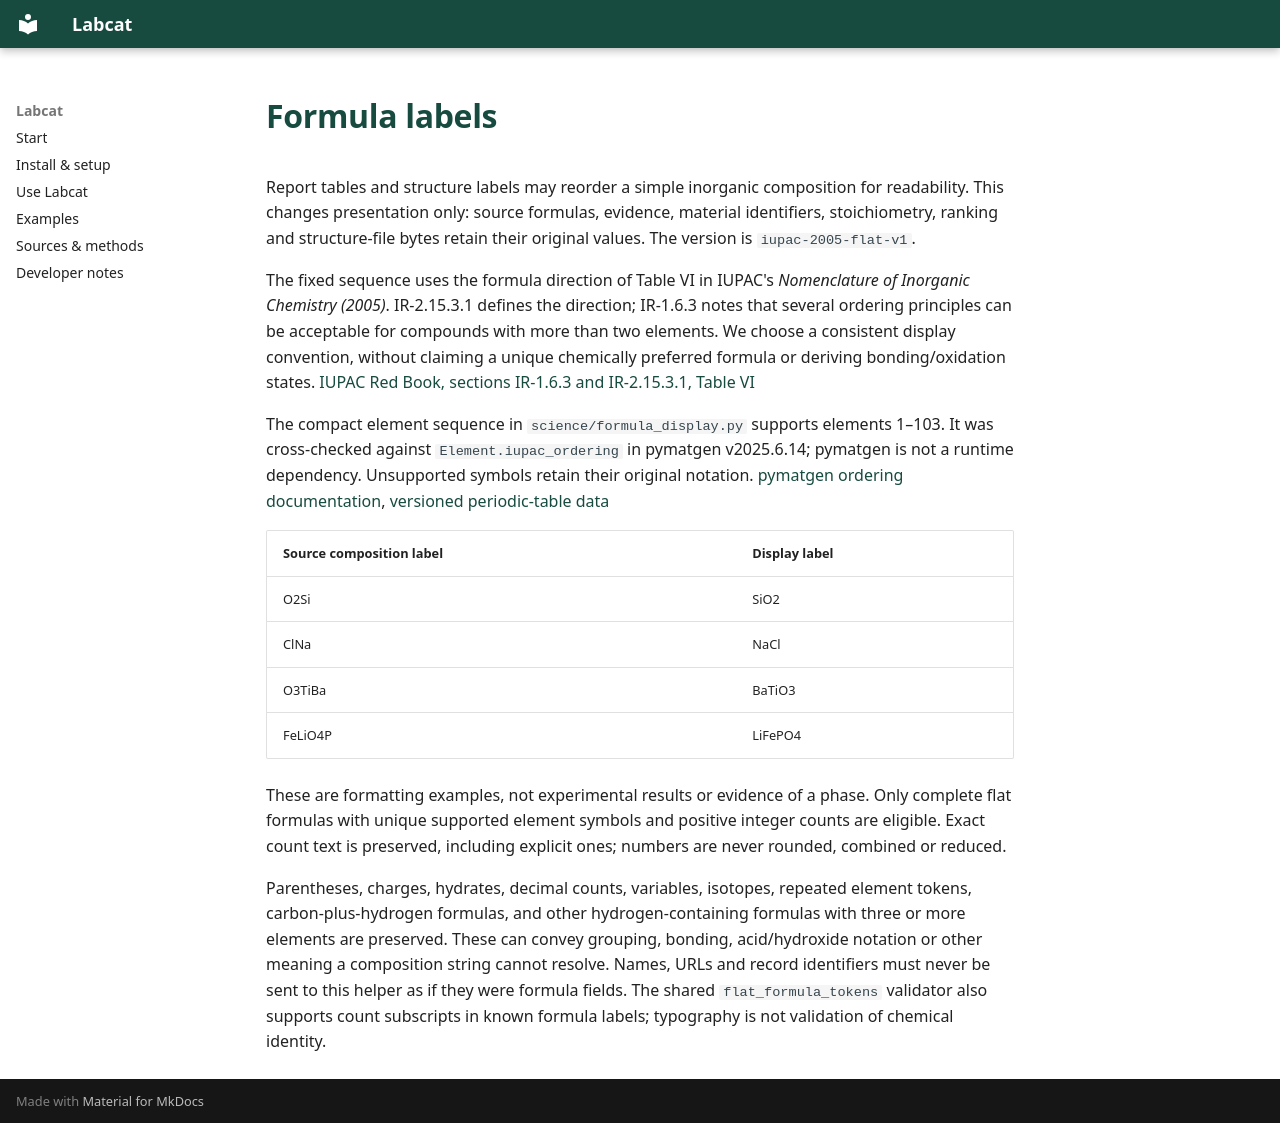

repository: kewh5868/labcat · page: formula-display/index.html · generator: mkdocs

# Formula labels

Report tables and structure labels may reorder a simple inorganic composition
for readability. This changes presentation only: source formulas, evidence,
material identifiers, stoichiometry, ranking and structure-file bytes retain
their original values. The version is `iupac-2005-flat-v1`.

The fixed sequence uses the formula direction of Table VI in IUPAC's _Nomenclature
of Inorganic Chemistry (2005)_. IR-2.15.3.1 defines the direction; IR-1.6.3 notes
that several ordering principles can be acceptable for compounds with more than
two elements. We choose a consistent display convention, without claiming a
unique chemically preferred formula or deriving bonding/oxidation states.
[IUPAC Red Book, sections IR-1.6.3 and IR-2.15.3.1, Table VI](https://iupac.org/wp-content/uploads/2016/07/Red_Book_2005.pdf)

The compact element sequence in `science/formula_display.py` supports elements
1–103. It was cross-checked against `Element.iupac_ordering` in pymatgen
v2025.6.14; pymatgen is not a runtime dependency. Unsupported symbols retain
their original notation.
[pymatgen ordering documentation](https://pymatgen.org/pymatgen.core.html#pymatgen.core.periodic_table.ElementBase.iupac_ordering),
[versioned periodic-table data](https://github.com/materialsproject/pymatgen/blob/v2025.6.14/src/pymatgen/core/periodic_table.json.gz)

| Source composition label | Display label |
| ------------------------ | ------------- |
| O2Si                     | SiO2          |
| ClNa                     | NaCl          |
| O3TiBa                   | BaTiO3        |
| FeLiO4P                  | LiFePO4       |

These are formatting examples, not experimental results or evidence of a phase.
Only complete flat formulas with unique supported element symbols and positive
integer counts are eligible. Exact count text is preserved, including explicit
ones; numbers are never rounded, combined or reduced.

Parentheses, charges, hydrates, decimal counts, variables, isotopes, repeated
element tokens, carbon-plus-hydrogen formulas, and other hydrogen-containing
formulas with three or more elements are preserved. These can convey grouping,
bonding, acid/hydroxide notation or other meaning a composition string cannot
resolve. Names, URLs and record identifiers must never be sent to this helper
as if they were formula fields. The shared `flat_formula_tokens` validator also
supports count subscripts in known formula labels; typography is not validation
of chemical identity.
